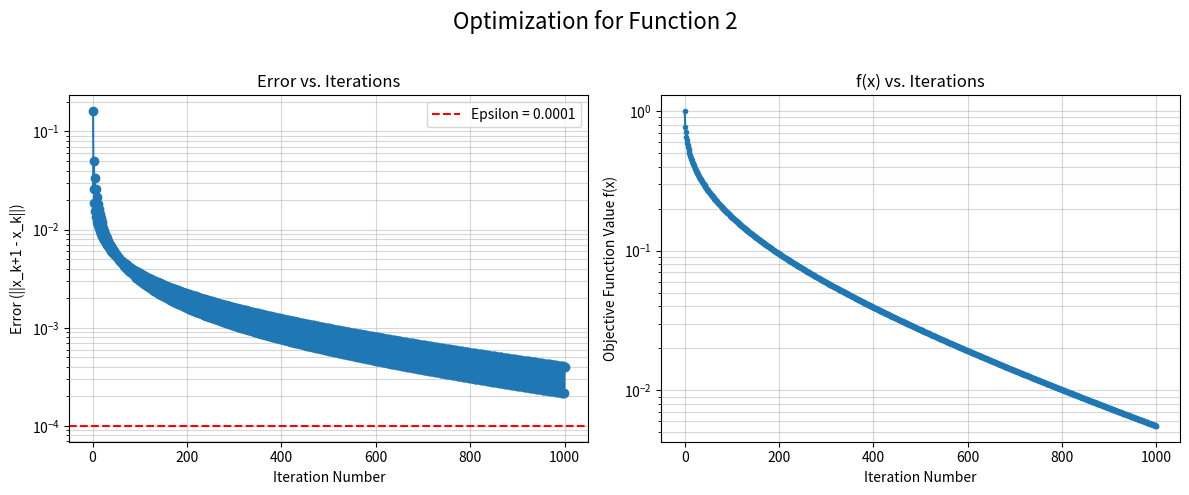
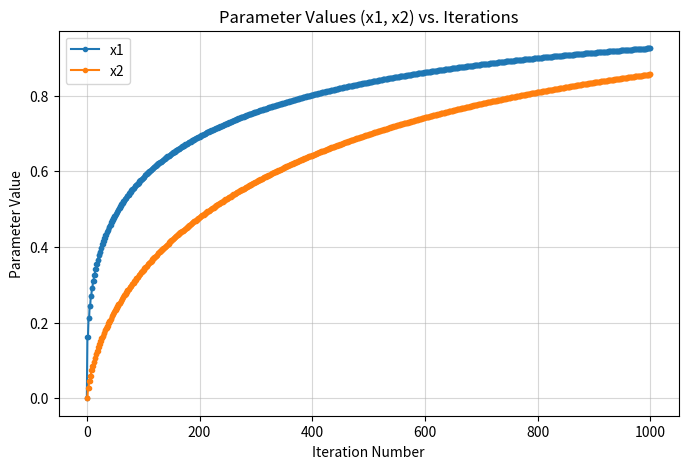

Generate these figures, in order, with matplotlib:
import numpy as np
import matplotlib.pyplot as plt
from scipy.optimize import fsolve # For solving phi'(a) = 0

# --- Configuration ---
SELECTED_FUNCTION = 2  # Choose 1, 2, or 3
X_INITIAL = np.array([0.0, 0.0])
EPSILON = 1.0e-4
MAX_ITERATIONS = 1000

# --- Objective Functions ---
def f1(x):
    """f(x) = 10*(x1-1)**2 + (x2+1)**4"""
    x1, x2 = x
    return 10 * (x1 - 1)**2 + (x2 + 1)**4

def f2(x):
    """f(x) = 100*(x1**2 - x2)**2 + (x1 - 1)**2"""
    x1, x2 = x
    return 100 * (x1**2 - x2)**2 + (x1 - 1)**2

def f3(x):
    """f(x) = 100*(x1**2 - 3*x2)**2 + (x1 - 1)**2"""
    x1, x2 = x
    return 100 * (x1**2 - 3*x2)**2 + (x1 - 1)**2

# --- Gradient Functions ---
def grad_f1(x):
    """Gradient for f1(x)"""
    x1, x2 = x
    df_dx1 = 20 * (x1 - 1)
    df_dx2 = 4 * (x2 + 1)**3
    return np.array([df_dx1, df_dx2])

def grad_f2(x):
    """Gradient for f2(x)"""
    x1, x2 = x
    df_dx1 = 200 * (x1**2 - x2) * (2 * x1) + 2 * (x1 - 1)
    df_dx2 = -200 * (x1**2 - x2)
    return np.array([df_dx1, df_dx2])

def grad_f3(x):
    """Gradient for f3(x)"""
    x1, x2 = x
    df_dx1 = 200 * (x1**2 - 3*x2) * (2 * x1) + 2 * (x1 - 1)
    df_dx2 = -200 * (x1**2 - 3*x2) * 3 # -600 * (x1**2 - 3*x2)
    return np.array([df_dx1, df_dx2])

# --- Select active function and gradient ---
if SELECTED_FUNCTION == 1:
    objective_function = f1
    gradient_function = grad_f1
    func_name = "f(x) = 10*(x1-1)^2 + (x2+1)^4"
elif SELECTED_FUNCTION == 2:
    objective_function = f2
    gradient_function = grad_f2
    func_name = "f(x) = 100*(x1^2 - x2)^2 + (x1-1)^2"
elif SELECTED_FUNCTION == 3:
    objective_function = f3
    gradient_function = grad_f3
    func_name = "f(x) = 100*(x1^2 - 3*x2)^2 + (x1-1)^2"
else:
    raise ValueError("Invalid SELECTED_FUNCTION. Choose 1, 2, or 3.")

# --- Line Search: Find step length 'a' ---
def phi_prime(a, x_k, b_k, objective_func, gradient_func_phi):
    """
    Calculates the derivative of phi(a) = f(x_k + a*b_k) with respect to 'a'.
    phi'(a) = grad_f(x_k + a*b_k) . b_k  (dot product)
    """
    x_new = x_k + a * b_k
    grad_at_x_new = gradient_func_phi(x_new)
    return np.dot(grad_at_x_new, b_k)

def line_search_step_length(x_k, b_k):
    """
    Finds the step length 'a' by solving phi'(a) = 0.
    Uses scipy.optimize.fsolve to find the root.
    """
    # fsolve needs an initial guess for 'a'.
    # A small positive value is usually a good start.
    # We expect 'a' to be positive because b_k is a descent direction.
    initial_guess_a = 0.01
    
    # Try to find a positive root.
    # We pass current x_k, search direction b_k, and the gradient function
    # to phi_prime.
    try:
        # We search for 'a' that makes phi_prime zero
        # args passes additional arguments to phi_prime
        a_optimal_roots = fsolve(phi_prime, initial_guess_a, args=(x_k, b_k, objective_function, gradient_function), xtol=1e-5)
        
        # fsolve can return multiple roots or non-positive roots.
        # We want the smallest positive 'a' that represents a minimum.
        # A robust way would be to evaluate f(x_k + a*b_k) for valid 'a's.
        # For simplicity here, we take the first positive result if available.
        # If fsolve returns an array, we look for positive values.
        positive_roots = [r for r in np.atleast_1d(a_optimal_roots) if r > 1e-7] # Avoid zero or negative step
        
        if not positive_roots:
            # Fallback if no positive root found or fsolve fails to converge to a good one.
            # This might happen if the initial guess is bad or the function is tricky.
            # A very small fixed step or a more robust 1D minimizer could be used.
            # print(f"Warning: Line search did not find a suitable positive 'a'. Roots: {a_optimal_roots}. Using fallback.")
            # Fallback: Try a very small step or a simple backtracking if fsolve fails
            # For this assignment, we'll try a simpler approach if fsolve is problematic:
            # test a few small 'a' values or use a very small 'a'
            # This specific requirement "令一阶导数为0" makes this part tricky if fsolve is not robust enough
            # or if multiple roots exist.
            
            # A simple heuristic: if fsolve gives negative or zero, try a small positive a
            if len(a_optimal_roots) > 0 and a_optimal_roots[0] <= 1e-7:
                 return 1e-3 # Small fixed step as fallback
            elif len(positive_roots) > 0:
                # If multiple positive roots, picking the smallest one is a heuristic
                # that often works for the first minimum along the direction.
                return min(positive_roots)
            else: # No roots or only non-positive roots
                return 1e-3 

        a_optimal = min(positive_roots) # Smallest positive root
        
        # Ensure 'a' is not excessively large, which can happen if phi_prime is very flat
        if a_optimal > 10.0: # Heuristic upper bound for 'a'
            # print(f"Warning: Large step length a={a_optimal:.2e} found. Capping to 1.0.")
            return 1.0
        
        return a_optimal

    except Exception as e:
        print(f"Error in line_search_step_length with fsolve: {e}. Using fallback step.")
        # Fallback to a very small step if fsolve has issues
        return 1e-4


# --- Gradient Descent Algorithm ---
def gradient_descent():
    x_current = X_INITIAL.copy()
    history = {
        'x_values': [x_current.copy()],
        'f_values': [objective_function(x_current)],
        'errors': [],
        'gradients': [],
        'step_lengths': []
    }
    iterations = 0

    print(f"Optimizing function: {func_name}")
    print(f"Initial point: x0 = {x_current}, f(x0) = {history['f_values'][0]:.6e}")
    print("-" * 70)
    print(f"{'Iter':<5} | {'x1':<12} | {'x2':<12} | {'f(x)':<15} | {'Error':<12} | {'Step (a)':<10}")
    print("-" * 70)

    for k in range(MAX_ITERATIONS):
        iterations = k + 1
        grad = gradient_function(x_current)
        history['gradients'].append(grad)

        # Search direction b_k = -grad
        b_k = -grad

        # Check for near-zero gradient (already at/near minimum)
        if np.linalg.norm(grad) < EPSILON * 0.1: # More stringent check for gradient
            print(f"\nGradient norm ({np.linalg.norm(grad):.2e}) is very small. Likely at a minimum.")
            break
            
        # Line search for step length 'a'
        a = line_search_step_length(x_current, b_k)
        history['step_lengths'].append(a)

        if a < 1e-9: # If step length becomes too small
            print("\nStep length 'a' is too small. Stopping to prevent stagnation.")
            break

        x_next = x_current + a * b_k
        
        error = np.linalg.norm(x_next - x_current)

        history['x_values'].append(x_next.copy())
        history['f_values'].append(objective_function(x_next))
        history['errors'].append(error)
        
        if k < 10 or k % (MAX_ITERATIONS // 20 if MAX_ITERATIONS > 20 else 1) == 0 or error < EPSILON : # Print more often for first few iterations
             print(f"{iterations:<5} | {x_next[0]:<12.6f} | {x_next[1]:<12.6f} | {history['f_values'][-1]:<15.6e} | {error:<12.6e} | {a:<10.4e}")

        if error < EPSILON:
            print("\nConvergence achieved: Error < Epsilon.")
            break
        
        x_current = x_next

    print("-" * 70)
    if iterations == MAX_ITERATIONS and error >= EPSILON:
        print("\nMaximum iterations reached without full convergence.")
    
    final_x = history['x_values'][-1]
    final_f = history['f_values'][-1]
    
    print("\n--- Optimization Summary ---")
    print(f"Selected Function: {SELECTED_FUNCTION} ({func_name})")
    print(f"Initial Point x0: {X_INITIAL}")
    print(f"Epsilon (Accuracy): {EPSILON}")
    print("-----------------------------")
    print(f"Iterations: {iterations}")
    print(f"Optimal x1: {final_x[0]:.8f}")
    print(f"Optimal x2: {final_x[1]:.8f}")
    print(f"Optimal f(x): {final_f:.8e}")
    if history['errors']:
        print(f"Final Error: {history['errors'][-1]:.8e}")
    else:
        print("Final Error: N/A (0 iterations or immediate convergence)")
    
    return history

# --- Plotting ---
def plot_results(history):
    if not history['errors']:
        print("\nNo error history to plot (0 iterations or immediate convergence).")
        return

    # Plot 1: Error vs. Iterations
    plt.figure(figsize=(12, 5))
    plt.subplot(1, 2, 1)
    # Iterations for error start from 1 (error is between k and k+1)
    plt.plot(range(1, len(history['errors']) + 1), history['errors'], marker='o', linestyle='-')
    plt.axhline(y=EPSILON, color='r', linestyle='--', label=f'Epsilon = {EPSILON}')
    plt.xlabel("Iteration Number")
    plt.ylabel("Error (||x_k+1 - x_k||)")
    plt.title("Error vs. Iterations")
    plt.yscale('log') # Log scale often useful for errors
    plt.grid(True, which="both", ls="-", alpha=0.5)
    plt.legend()

    # Plot 2: Objective Function Value vs. Iterations
    plt.subplot(1, 2, 2)
    plt.plot(range(len(history['f_values'])), history['f_values'], marker='.', linestyle='-')
    plt.xlabel("Iteration Number")
    plt.ylabel("Objective Function Value f(x)")
    plt.title("f(x) vs. Iterations")
    plt.yscale('log') # Log scale can be useful here too
    plt.grid(True, which="both", ls="-", alpha=0.5)
    
    plt.suptitle(f"Optimization for Function {SELECTED_FUNCTION}", fontsize=16)
    plt.tight_layout(rect=[0, 0, 1, 0.96]) # Adjust layout to make space for suptitle
    plt.show()

    # Optional: Plot x1 and x2 values over iterations
    x_vals_arr = np.array(history['x_values'])
    plt.figure(figsize=(8, 5))
    plt.plot(range(len(x_vals_arr)), x_vals_arr[:, 0], label='x1', marker='.')
    plt.plot(range(len(x_vals_arr)), x_vals_arr[:, 1], label='x2', marker='.')
    plt.xlabel("Iteration Number")
    plt.ylabel("Parameter Value")
    plt.title("Parameter Values (x1, x2) vs. Iterations")
    plt.grid(True, alpha=0.5)
    plt.legend()
    plt.show()

# --- Main Execution ---
if __name__ == "__main__":
    optimization_history = gradient_descent()
    plot_results(optimization_history)

    print("\nExpected solutions (approximate, may vary based on problem and parameters):")
    if SELECTED_FUNCTION == 1:
        print("f1: x -> (1, -1), f(x) -> 0")
    elif SELECTED_FUNCTION == 2:
        print("f2: x -> (1, 1), f(x) -> 0 (Rosenbrock function)")
    elif SELECTED_FUNCTION == 3:
        print("f3: x -> (1, 1/3), f(x) -> 0")